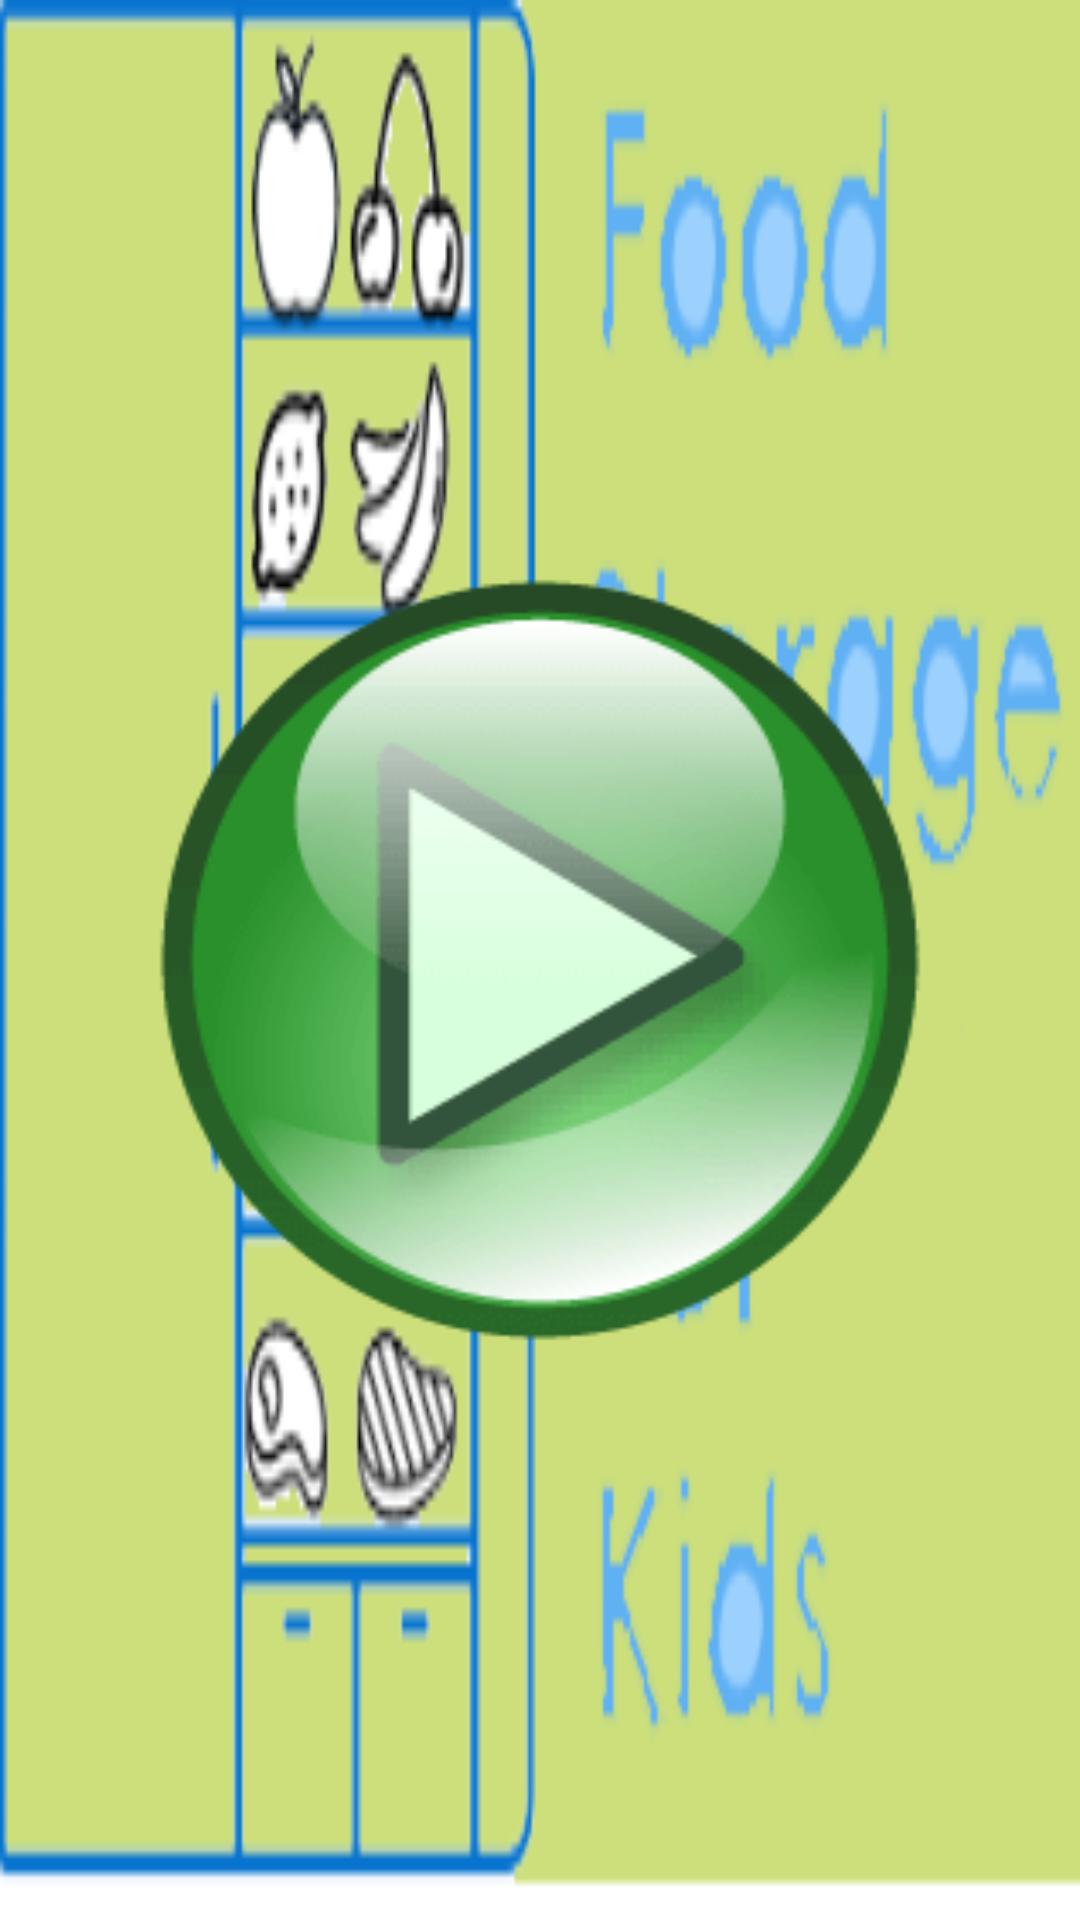

Here is an Android app screen rendered from its layout file. Give the layout XML and the strings, colors and styles it references.
<!-- AndroidManifest.xml: activity theme android:Theme.Black.NoTitleBar.Fullscreen -->
<!-- res/layout/activity_main.xml -->
<?xml version="1.0" encoding="utf-8"?>
    <LinearLayout xmlns:android="http://schemas.android.com/apk/res/android"
        xmlns:app="http://schemas.android.com/apk/res-auto"
        xmlns:tools="http://schemas.android.com/tools"
        android:layout_width="match_parent"
        android:layout_height="match_parent"
    android:layout_marginLeft="16dp"
    android:layout_marginRight="16dp"
    android:layout_marginTop="16dp"
    android:layout_marginBottom="8dp"
        android:orientation="vertical"
    android:background="@drawable/logo"
        tools:context="website.elpato.www.foodsafety15.MainActivity">


    <LinearLayout
        android:layout_width="match_parent"
        android:layout_height="match_parent"
        android:layout_weight="1"
        android:orientation="horizontal"
        android:gravity="center"
        >

        <ImageView
                android:layout_width="match_parent"
                android:layout_height="match_parent"
                android:layout_weight="2"
                android:id="@+id/playimagee"
                android:layout_gravity="center"
                android:src="@drawable/playbutton3d"
                android:scaleType="fitCenter"
                android:layout_margin="50dp"
                android:clickable="true" />
    </LinearLayout>


    </LinearLayout>
<!-- resources referenced by this layout -->
<resources>
  <!-- drawable logo: png bitmap (drawable, 24939 bytes) -->
  <!-- drawable playbutton3d: png bitmap (drawable, 8618 bytes) -->
</resources>
